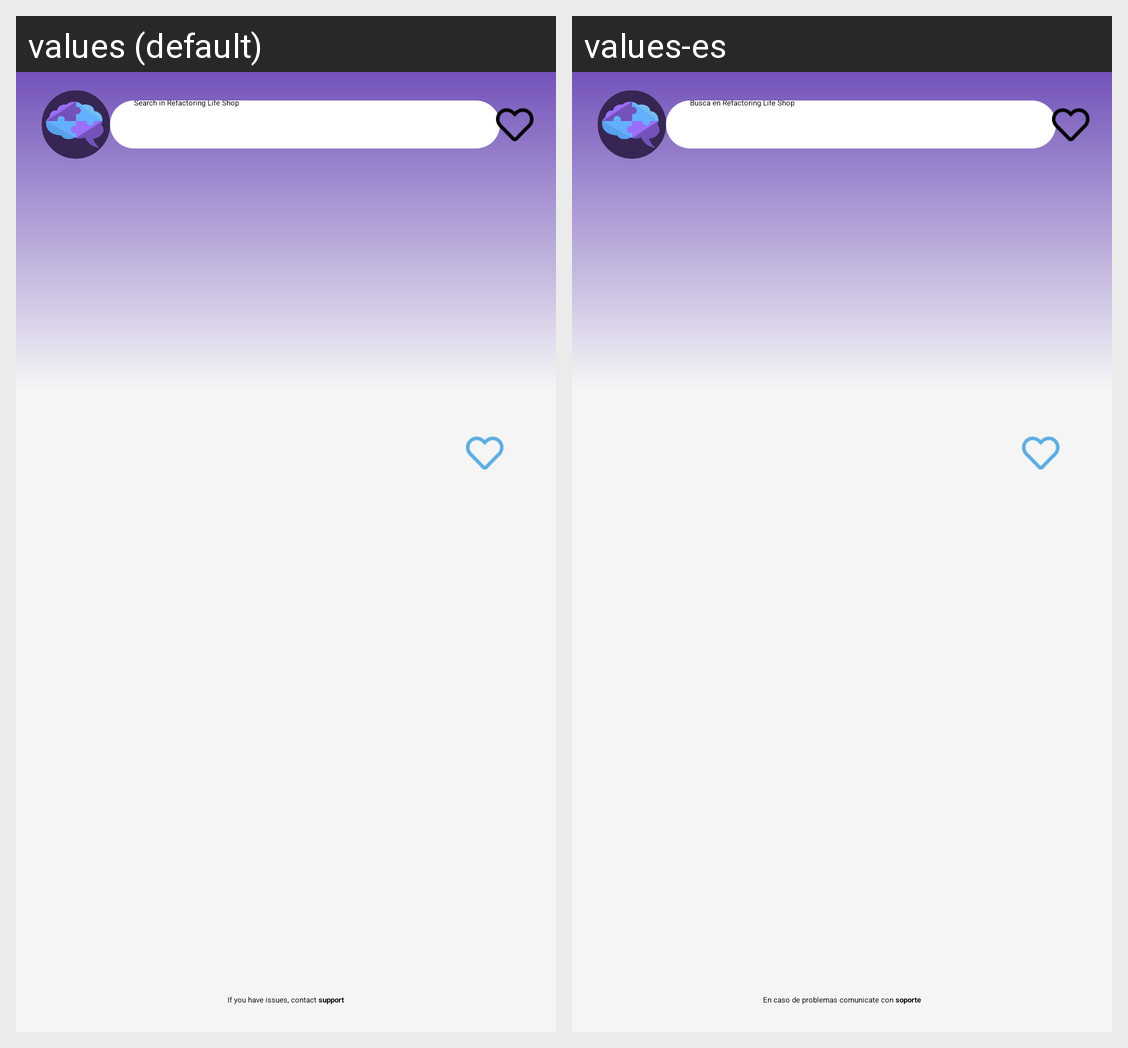

For this localized Android screen grid, give each drawn string resource with its value in every locale shown.
Android screen res/layout/activity_home.xml rendered under 2 locales, left to right: values (default), values-es. Device: Nexus 5 (rendered at 1080×1920; each locale shown at half size, 540×960, under a caption strip naming it); theme Theme.MyApplication.
Strings drawn on this screen, with the default value and each locale's value (text and hints the layout hard-codes, and strings that could not be matched under every locale, appear in the picture but are not listed):

home_sv_hint
  values: Search in Refactoring Life Shop
  values-es: Busca en Refactoring Life Shop

support_message
  values: If you have issues, contact support
  values-es: En caso de problemas comunicate con soporte
